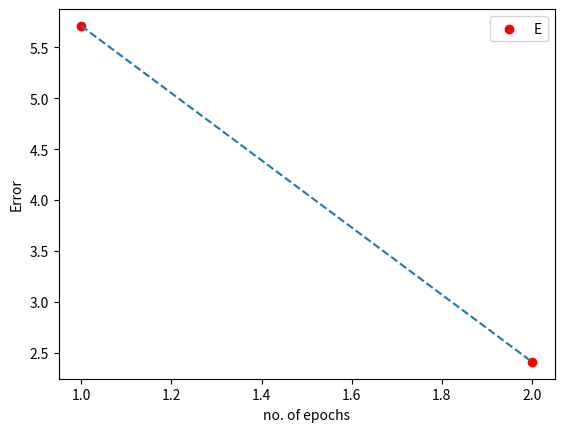

Source code (Python):
"""
    AND-NOT Truth table for Bipolar inputs and targets

    x1      x2    AND-NOT
    -----------------------
    1       1       -1
    1      -1        1
   -1       1       -1
   -1      -1       -1
   We will initialize parameters with non-zero value and perform 3 epochs of training
"""

import numpy as np
import matplotlib.pyplot as plt

# STEP-1: initialize
X = np.array([(1, 1), (1, -1), (-1, 1), (-1, -1)])
Y = np.array([-1, 1, -1, -1])

# TODO: np.random.randn()
W = np.array([.2, .2])
b = .2
alpha = .2
E = []  # for saving errors
epochs = 2


# STEP-2: Learning
for epoch in range(epochs):
    temp_e = []  # for saving single example error
    print('Epoch:', epoch + 1)
    for x, y in zip(X, Y):
        y_in = round(W.dot(x.transpose()) + b, 2)
        e = y - y_in
        if e:
            W = np.round(W + alpha * e * x, 2)
            b = round(b + alpha * e, 2)
            e = round(e**2, 2)
            temp_e.append(e)
        print('x1={}, x2={}, y={}, y_in={}, w1={}, w2={}, b={}, error={}'.format(x[0], x[1], y, y_in, W[0], W[1], b, e))
    E.append(sum(temp_e))
    print('--------------------------------------')

# STEP-4: Printing results
print("\n--------------]RESULT[----------------")
print('\tEpoch\tError')
for i in range(len(E)):
    print('\tEpoch{}\t{}'.format(i+1, E[i]))
print('\tw1 : {}, w2 : {}, b : {}'.format(W[0], W[1], b))
print("--------------------------------------")

# STEP-5: Visualization
x_axis = range(1, len(E)+1)
plt.scatter(x_axis, E, color='r')
plt.legend('E')
plt.plot(x_axis, E, linestyle='--')
plt.xlabel('no. of epochs')
plt.ylabel('Error')
plt.show()

'''
DESCRIPTION
1. matplotlib.pyplot : library for visualization
         a)plt.scatter(): plots points
         b)plt.plot(): plots lines and curves
2. TODO
    For demonstration I've used fixed values from textbook ex: 7 page: 89
    You can replace it with following lines to create pure random values
        W = np.round(np.random.randn(2))
        b = np.round(np.random.random())

3. np.round(): function to round floating point vectors to given decimal

4. sum(): function takes iterable type argument and returns the sum of its elemets

'''
